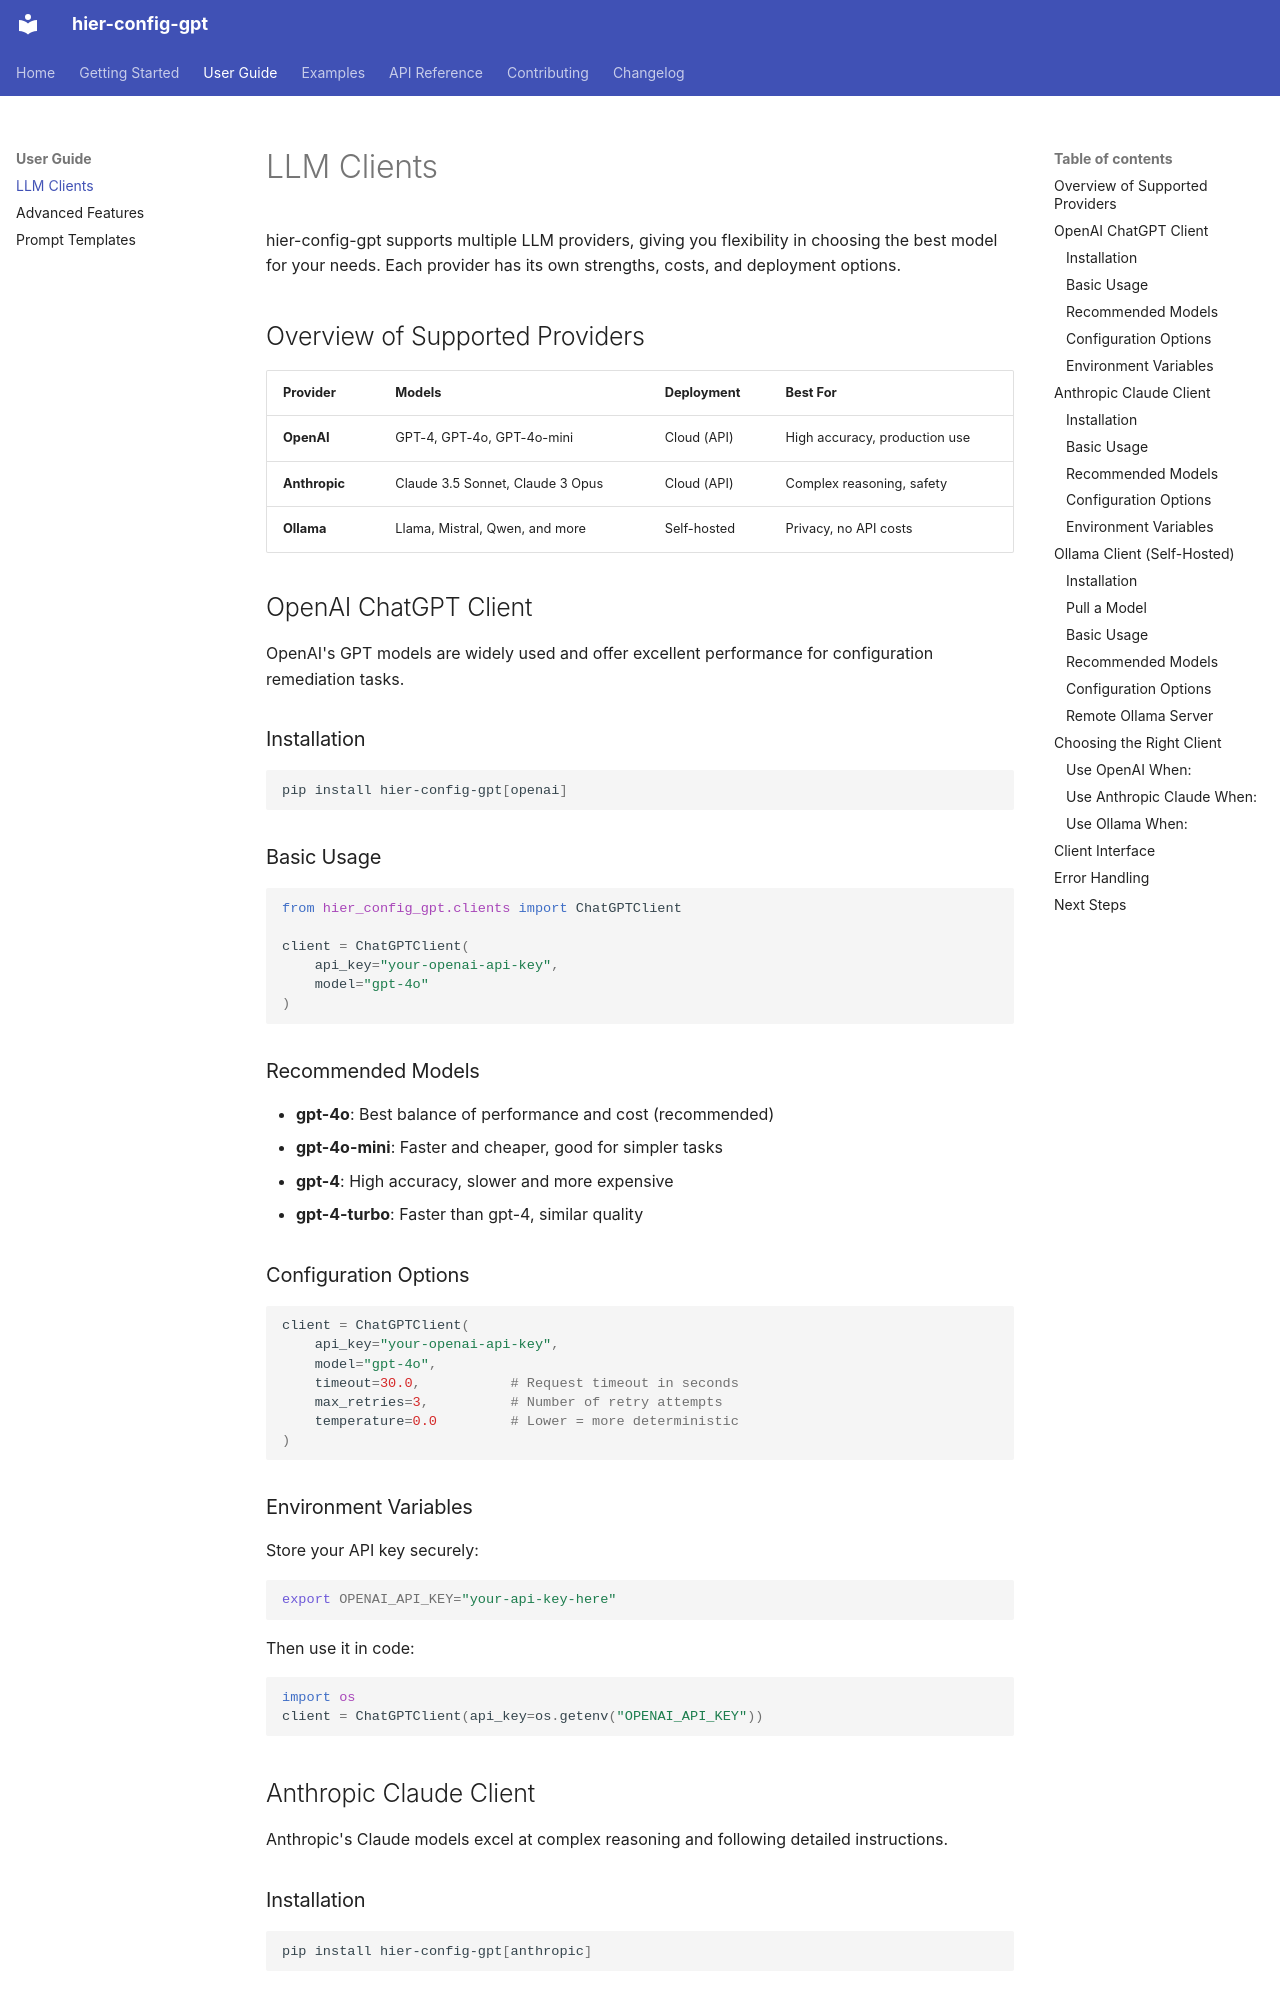

repository: netdevops/hier-config-ai · page: user-guide/clients/index.html · generator: mkdocs

# LLM Clients

hier-config-gpt supports multiple LLM providers, giving you flexibility in choosing the best model for your needs. Each provider has its own strengths, costs, and deployment options.

## Overview of Supported Providers

| Provider | Models | Deployment | Best For |
|----------|--------|------------|----------|
| **OpenAI** | GPT-4, GPT-4o, GPT-4o-mini | Cloud (API) | High accuracy, production use |
| **Anthropic** | Claude 3.5 Sonnet, Claude 3 Opus | Cloud (API) | Complex reasoning, safety |
| **Ollama** | Llama, Mistral, Qwen, and more | Self-hosted | Privacy, no API costs |

## OpenAI ChatGPT Client

OpenAI's GPT models are widely used and offer excellent performance for configuration remediation tasks.

### Installation

```bash
pip install hier-config-gpt[openai]
```

### Basic Usage

```python
from hier_config_gpt.clients import ChatGPTClient

client = ChatGPTClient(
    api_key="your-openai-api-key",
    model="gpt-4o"
)
```

### Recommended Models

- **gpt-4o**: Best balance of performance and cost (recommended)
- **gpt-4o-mini**: Faster and cheaper, good for simpler tasks
- **gpt-4**: High accuracy, slower and more expensive
- **gpt-4-turbo**: Faster than gpt-4, similar quality

### Configuration Options

```python
client = ChatGPTClient(
    api_key="your-openai-api-key",
    model="gpt-4o",
    timeout=30.0,           # Request timeout in seconds
    max_retries=3,          # Number of retry attempts
    temperature=0.0         # Lower = more deterministic
)
```

### Environment Variables

Store your API key securely:

```bash
export OPENAI_API_KEY="your-api-key-here"
```

Then use it in code:

```python
import os
client = ChatGPTClient(api_key=os.getenv("OPENAI_API_KEY"))
```

## Anthropic Claude Client

Anthropic's Claude models excel at complex reasoning and following detailed instructions.
